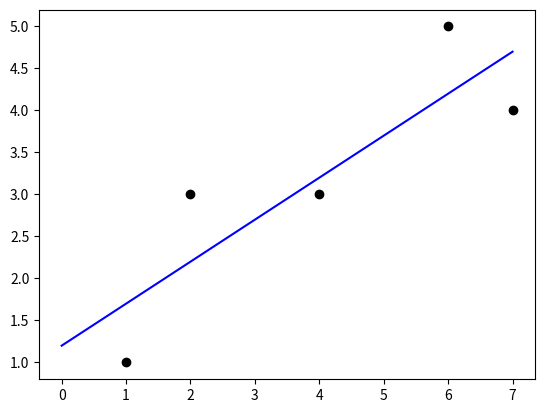

Generate this figure with matplotlib: (Note: this script raises an exception after producing the figure.)
import numpy as np
import matplotlib.pyplot as plt


def reg1dim2(x, y):
    """
    y = b0 + b1*a
    """
    n = len(x)
    numer = n * np.dot(x, y) - x.sum()*y.sum()  # numerator / denominator
    denom = n * (x**2).sum() - (x.sum())**2
    a = numer / denom
    b = (y.sum() - a*x.sum()) / n
    return a, b


if __name__ == "__main__":
    x = np.array([1, 2, 4, 6, 7])
    y = np.array([1, 3, 3, 5, 4])
    xmax = x.max()

    # fit
    a, b = reg1dim2(x, y)
    fig, ax = plt.subplots(nrows=1, ncols=1)
    ax.scatter(x, y, color='k')
    ax.plot([0, xmax], [b, a*xmax + b], color='b')  # plot reg-line
    fig.savefig('output/reg1dim2.png', dpi=200)
